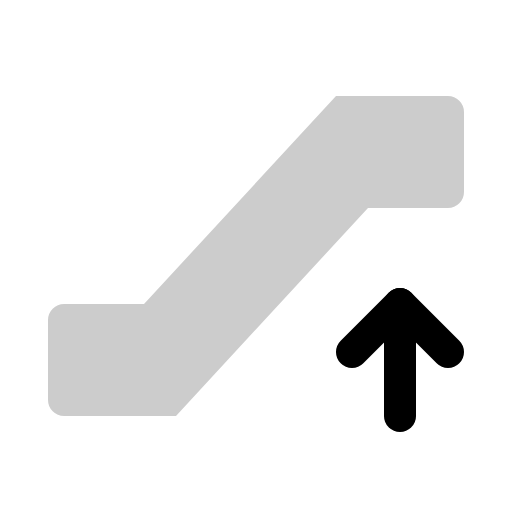
t = 0.00 s
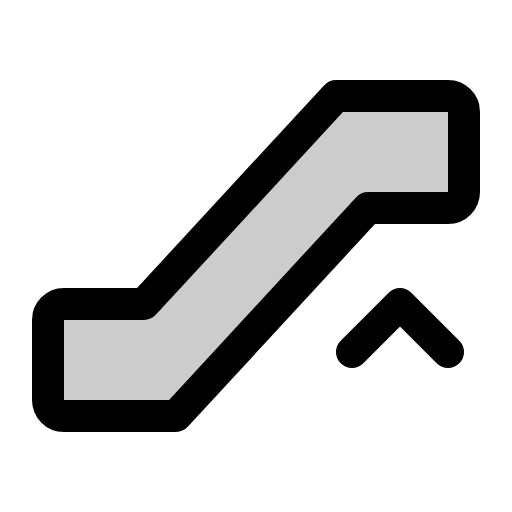
t = 0.60 s
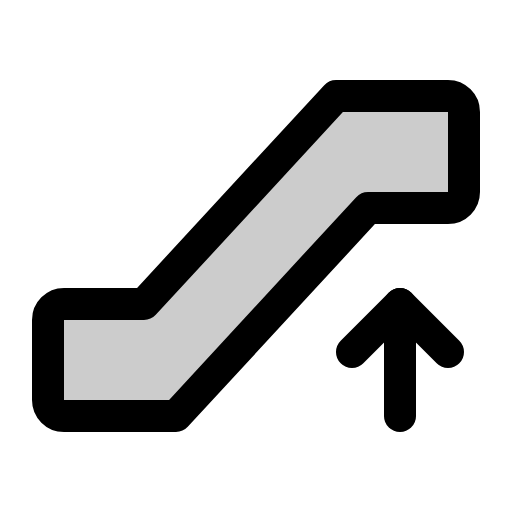
t = 0.98 s
t = 1.35 s: frame unchanged from t = 0.98 s, image omitted
t = 1.73 s: frame unchanged from t = 0.98 s, image omitted

The animated SVG that drew these frames (rendered in a browser with its animation timeline set to each time). Animation: 1 CSS @keyframes rule; one cycle of 2.10 s, repeats indefinitely.

<svg xmlns="http://www.w3.org/2000/svg" viewBox="0 0 256 256">
  <style>
    .draw-line {
      stroke-dasharray: 2000;
      stroke-dashoffset: 0;
    }
    svg:hover .draw-line {
      animation: phosphor-draw-in 1.5s ease-in-out infinite alternate;
    }
    @keyframes phosphor-draw-in {
      0%   { stroke-dashoffset: 2000; }
      100% { stroke-dashoffset: 0; }
    }
  </style><rect width="256" height="256" fill="none"/><path d="M32,208H88l96-104h40a8,8,0,0,0,8-8V56a8,8,0,0,0-8-8H168L72,152H32a8,8,0,0,0-8,8v40A8,8,0,0,0,32,208Z" opacity="0.2"/><path d="M32,208H88l96-104h40a8,8,0,0,0,8-8V56a8,8,0,0,0-8-8H168L72,152H32a8,8,0,0,0-8,8v40A8,8,0,0,0,32,208Z" fill="none" stroke="currentColor" stroke-linecap="round" stroke-linejoin="round" stroke-width="16" class="draw-line" pathLength="1" style="animation-delay: 0s"/><polyline points="176 176 200 152 224 176" fill="none" stroke="currentColor" stroke-linecap="round" stroke-linejoin="round" stroke-width="16" class="draw-line" pathLength="1" style="animation-delay: 0.3s"/><line x1="200" y1="152" x2="200" y2="208" fill="none" stroke="currentColor" stroke-linecap="round" stroke-linejoin="round" stroke-width="16" class="draw-line" pathLength="1" style="animation-delay: 0.6s"/></svg>
